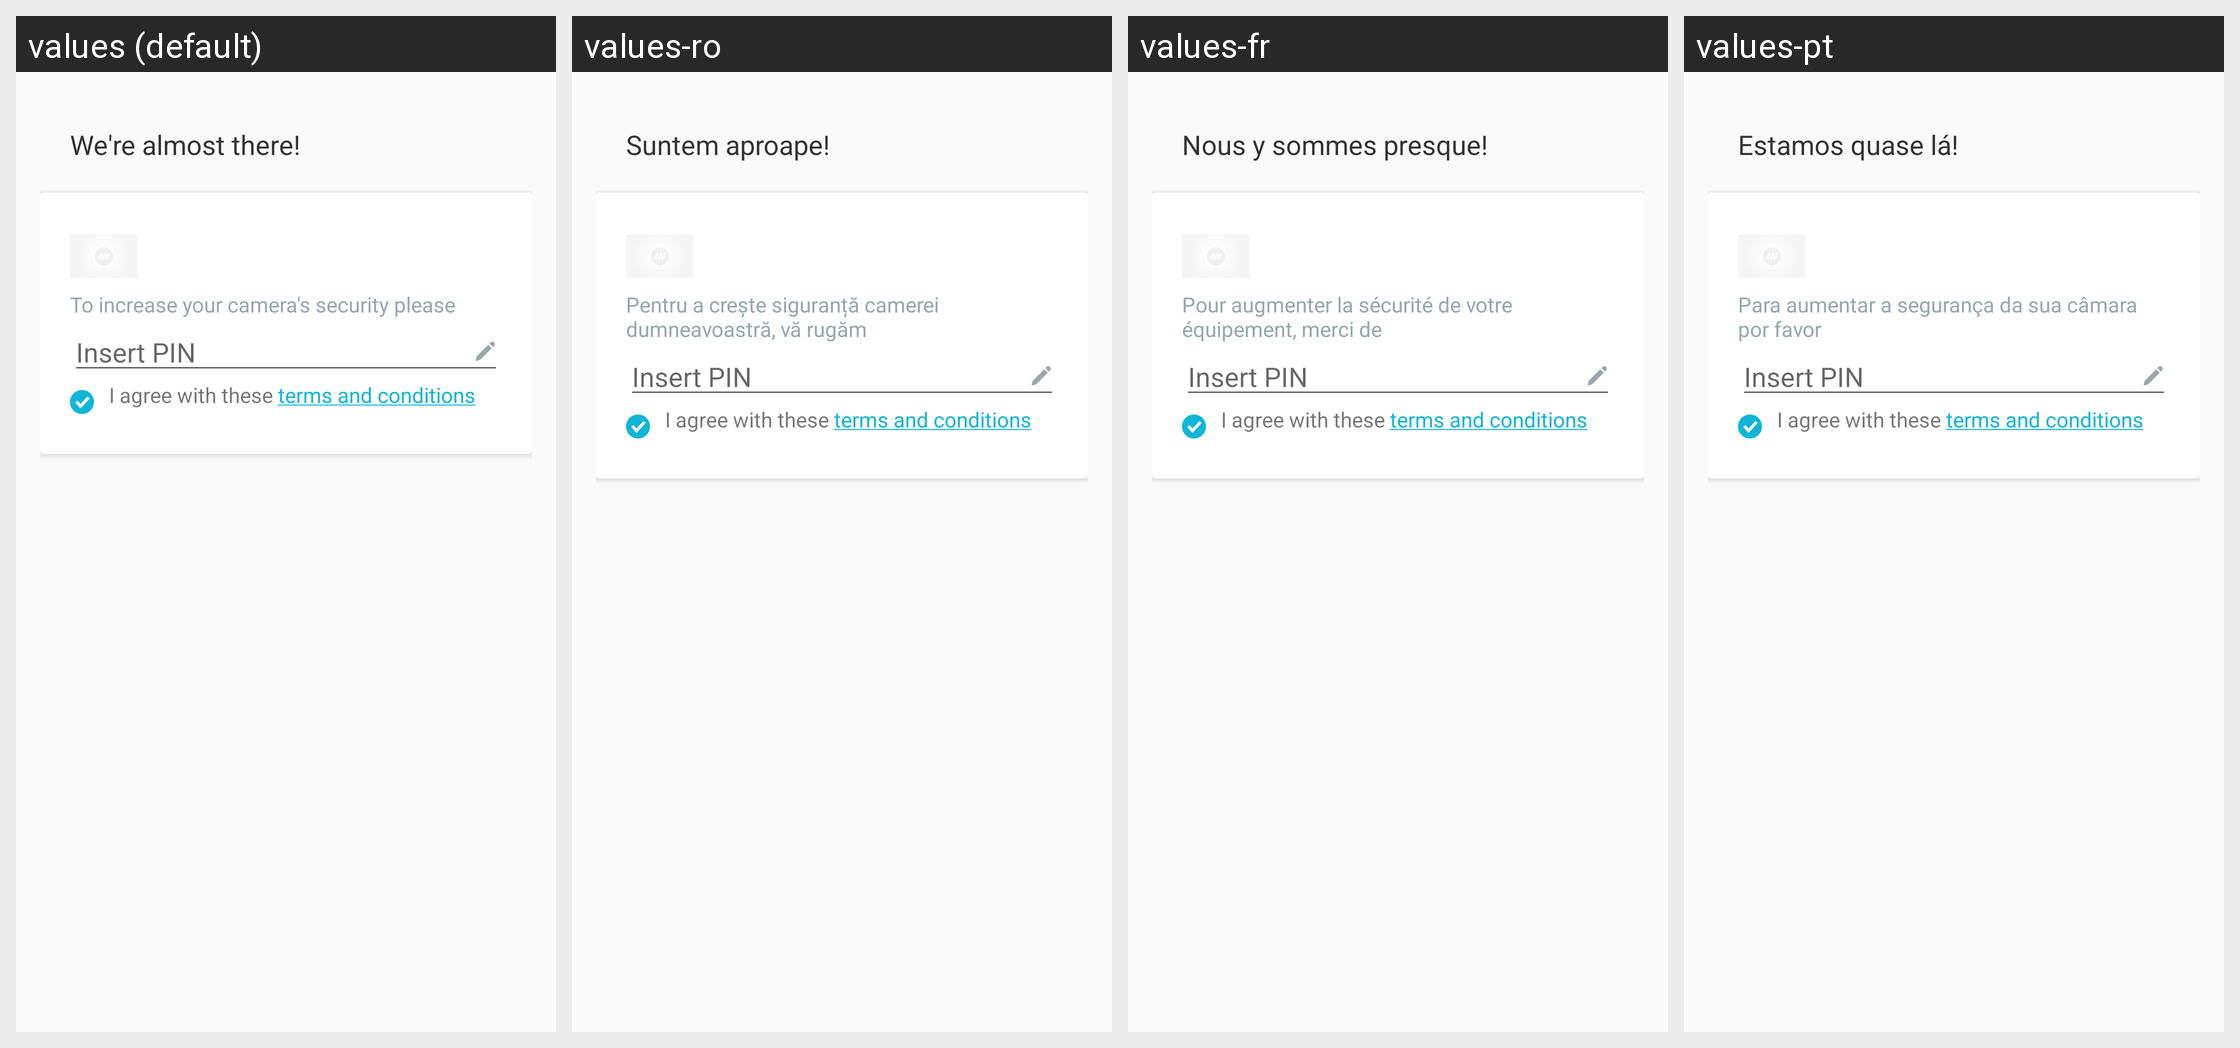

Locale-by-locale string values for the Android screen shown in this grid:
Android screen res/layout/almost_there.xml rendered under 4 locales, left to right: values (default), values-ro, values-fr, values-pt. Device: Nexus 5 (rendered at 1080×1920; each locale shown at half size, 540×960, under a caption strip naming it); theme Theme.Muzzley.Light.
Strings drawn on this screen, with the default value and each locale's value (text and hints the layout hard-codes, and strings that could not be matched under every locale, appear in the picture but are not listed):

mobile_service_device_selection_label
  values: We're almost there!
  values-ro: Suntem aproape!
  values-fr: Nous y sommes presque!
  values-pt: Estamos quase lá!

mobile_service_device_selection_camera_info_label_password
  values: To increase your camera's security please
  values-ro: Pentru a crește siguranță camerei dumneavoastră, vă rugăm
  values-fr: Pour augmenter la sécurité de votre équipement, merci de
  values-pt: Para aumentar a segurança da sua câmara por favor

insert_pin
  values: Insert PIN
  values-ro: Insert PIN  [not translated; the default value is used]
  values-fr: Insert PIN  [not translated; the default value is used]
  values-pt: Insert PIN  [not translated; the default value is used]

terms
  values: I agree with these terms and conditions
  values-ro: I agree with these terms and conditions  [not translated; the default value is used]
  values-fr: I agree with these terms and conditions  [not translated; the default value is used]
  values-pt: I agree with these terms and conditions  [not translated; the default value is used]
